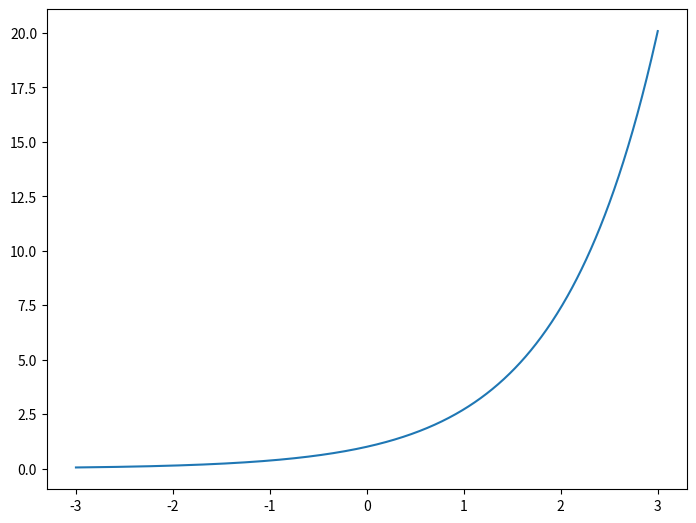
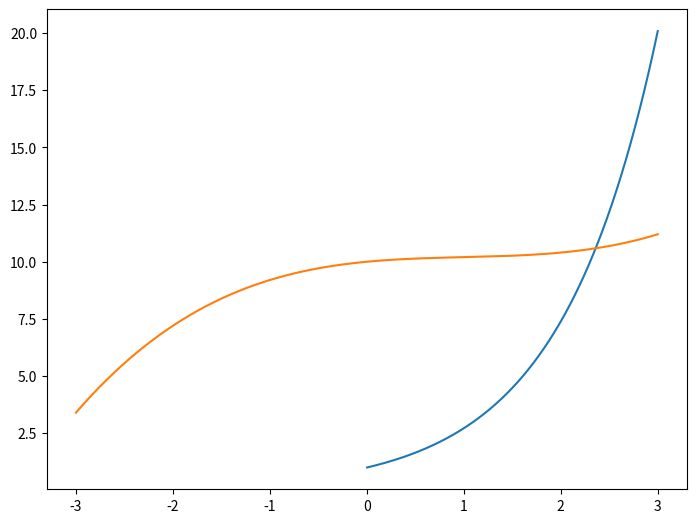

Write the Python code that produced these figures, in order.
import numpy as np
import matplotlib.pyplot as plt

print('-------------------------------------------------------')

x = np.linspace(start=-3., stop=3., num=1000)
y1 = np.exp(x)

fig = plt.figure()
axes = fig.add_axes([0,0,1,1])
axes.plot(x, y1)

plt.show()

print('-------------------------------------------------------')

y2 = 10 + 0.4*x - 0.3*x**2 + 0.1*x**3

fig = plt.figure()
axes = fig.add_axes([0,0,1,1])

axes.plot(x[500:], y1[500:])
axes.plot(x, y2)

plt.show()

print('-------------------------------------------------------')